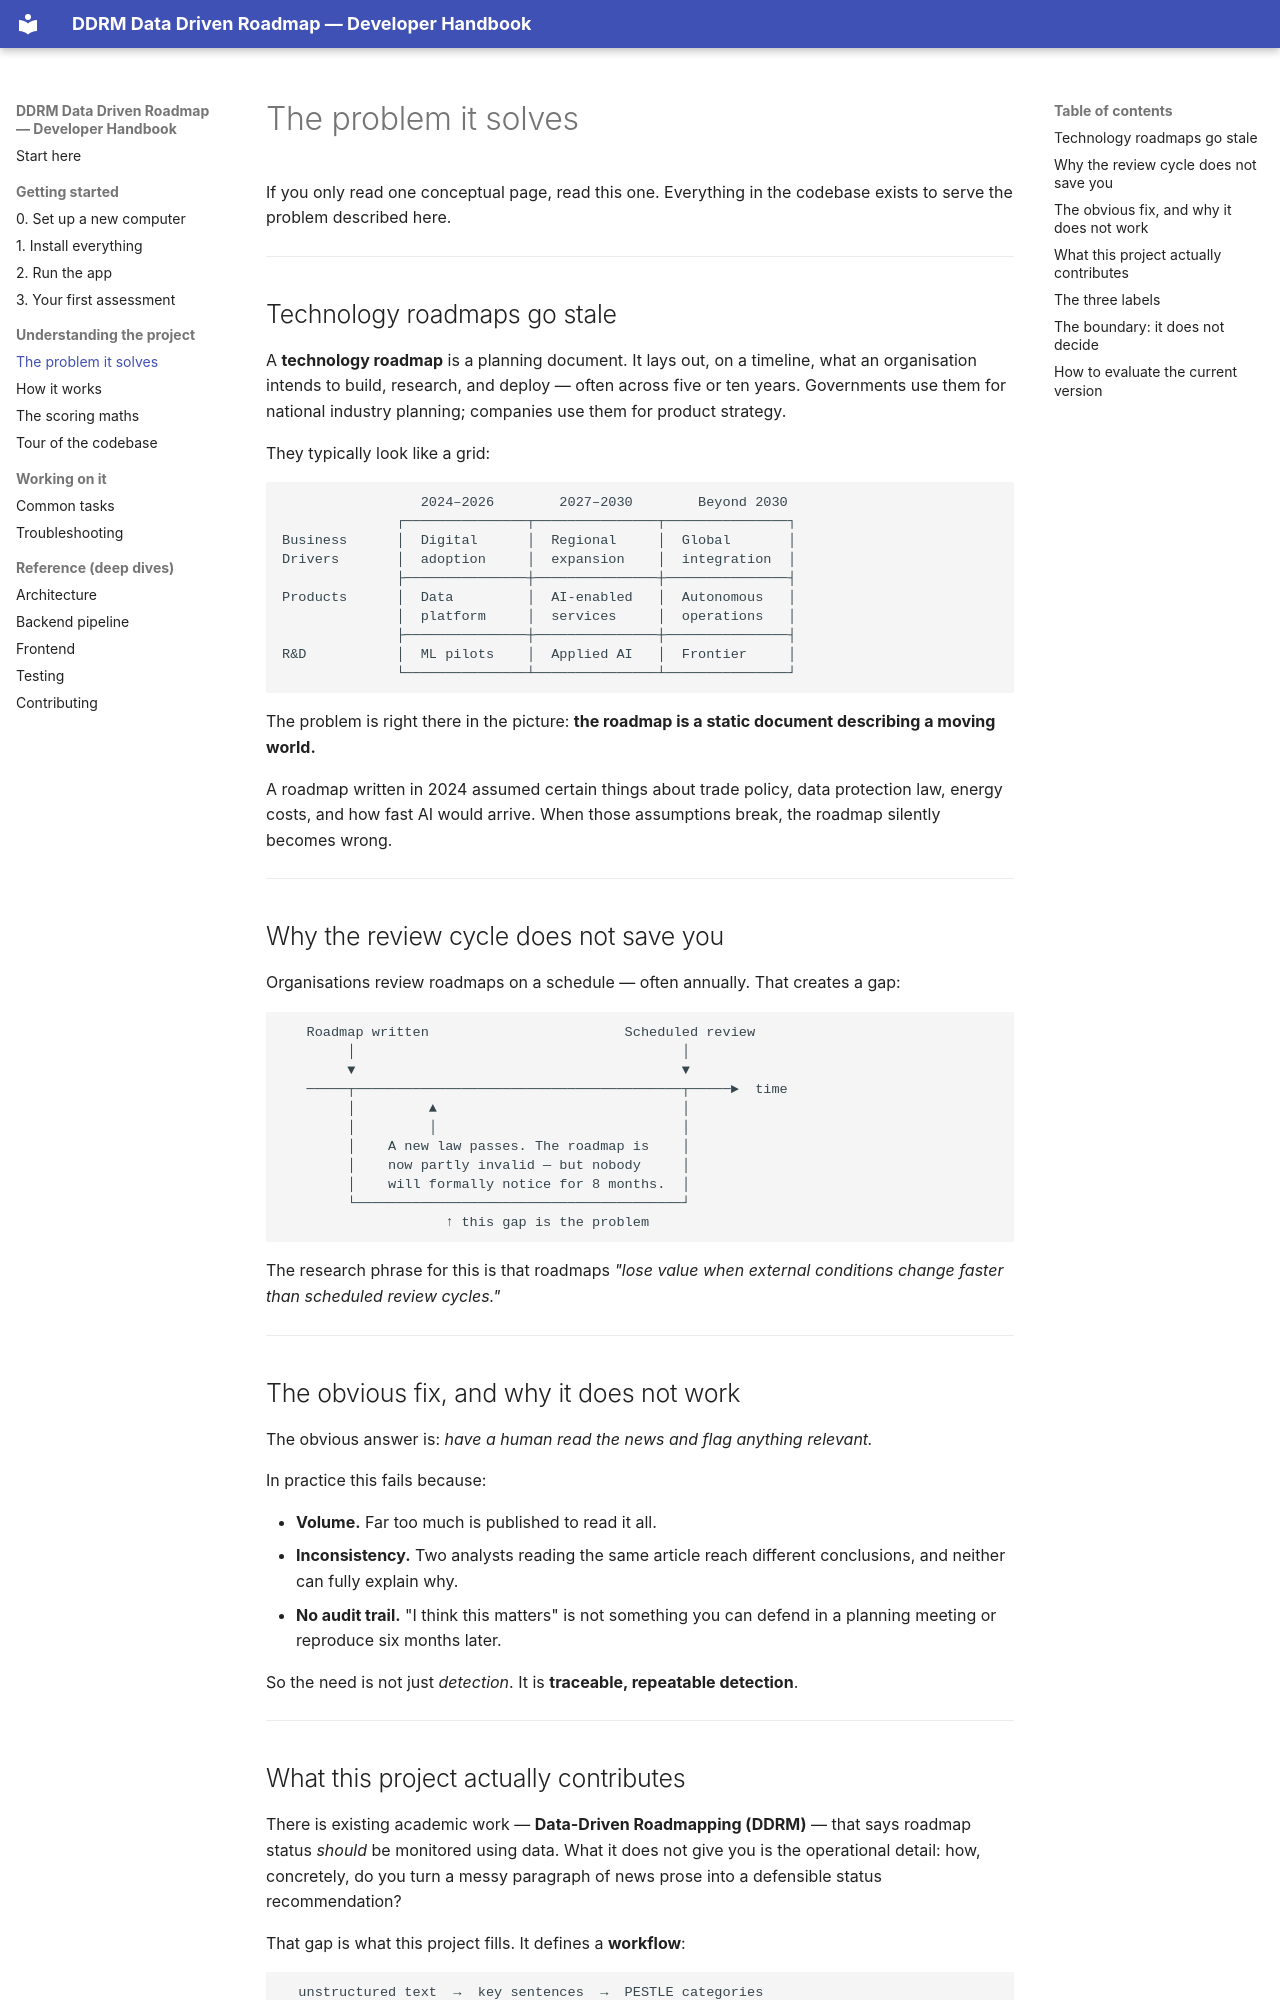

repository: krichpapath/data_driven_roadmap · page: guide/the-problem/index.html · generator: mkdocs

# The problem it solves

If you only read one conceptual page, read this one. Everything in the codebase
exists to serve the problem described here.

---

## Technology roadmaps go stale

A **technology roadmap** is a planning document. It lays out, on a timeline,
what an organisation intends to build, research, and deploy — often across five
or ten years. Governments use them for national industry planning; companies use
them for product strategy.

They typically look like a grid:

```text
                 2024–2026        2027–2030        Beyond 2030
              ┌───────────────┬───────────────┬───────────────┐
Business      │  Digital      │  Regional     │  Global       │
Drivers       │  adoption     │  expansion    │  integration  │
              ├───────────────┼───────────────┼───────────────┤
Products      │  Data         │  AI-enabled   │  Autonomous   │
              │  platform     │  services     │  operations   │
              ├───────────────┼───────────────┼───────────────┤
R&D           │  ML pilots    │  Applied AI   │  Frontier     │
              └───────────────┴───────────────┴───────────────┘
```

The problem is right there in the picture: **the roadmap is a static document
describing a moving world.**

A roadmap written in 2024 assumed certain things about trade policy, data
protection law, energy costs, and how fast AI would arrive. When those
assumptions break, the roadmap silently becomes wrong.

---

## Why the review cycle does not save you

Organisations review roadmaps on a schedule — often annually. That creates a gap:

```text
   Roadmap written                        Scheduled review
        │                                        │
        ▼                                        ▼
   ─────┬────────────────────────────────────────┬─────►  time
        │         ▲                              │
        │         │                              │
        │    A new law passes. The roadmap is    │
        │    now partly invalid — but nobody     │
        │    will formally notice for 8 months.  │
        └────────────────────────────────────────┘
                    ↑ this gap is the problem
```

The research phrase for this is that roadmaps *"lose value when external
conditions change faster than scheduled review cycles."*

---

## The obvious fix, and why it does not work

The obvious answer is: *have a human read the news and flag anything relevant.*

In practice this fails because:

- **Volume.** Far too much is published to read it all.
- **Inconsistency.** Two analysts reading the same article reach different
  conclusions, and neither can fully explain why.
- **No audit trail.** "I think this matters" is not something you can defend in
  a planning meeting or reproduce six months later.

So the need is not just *detection*. It is **traceable, repeatable detection**.

---
